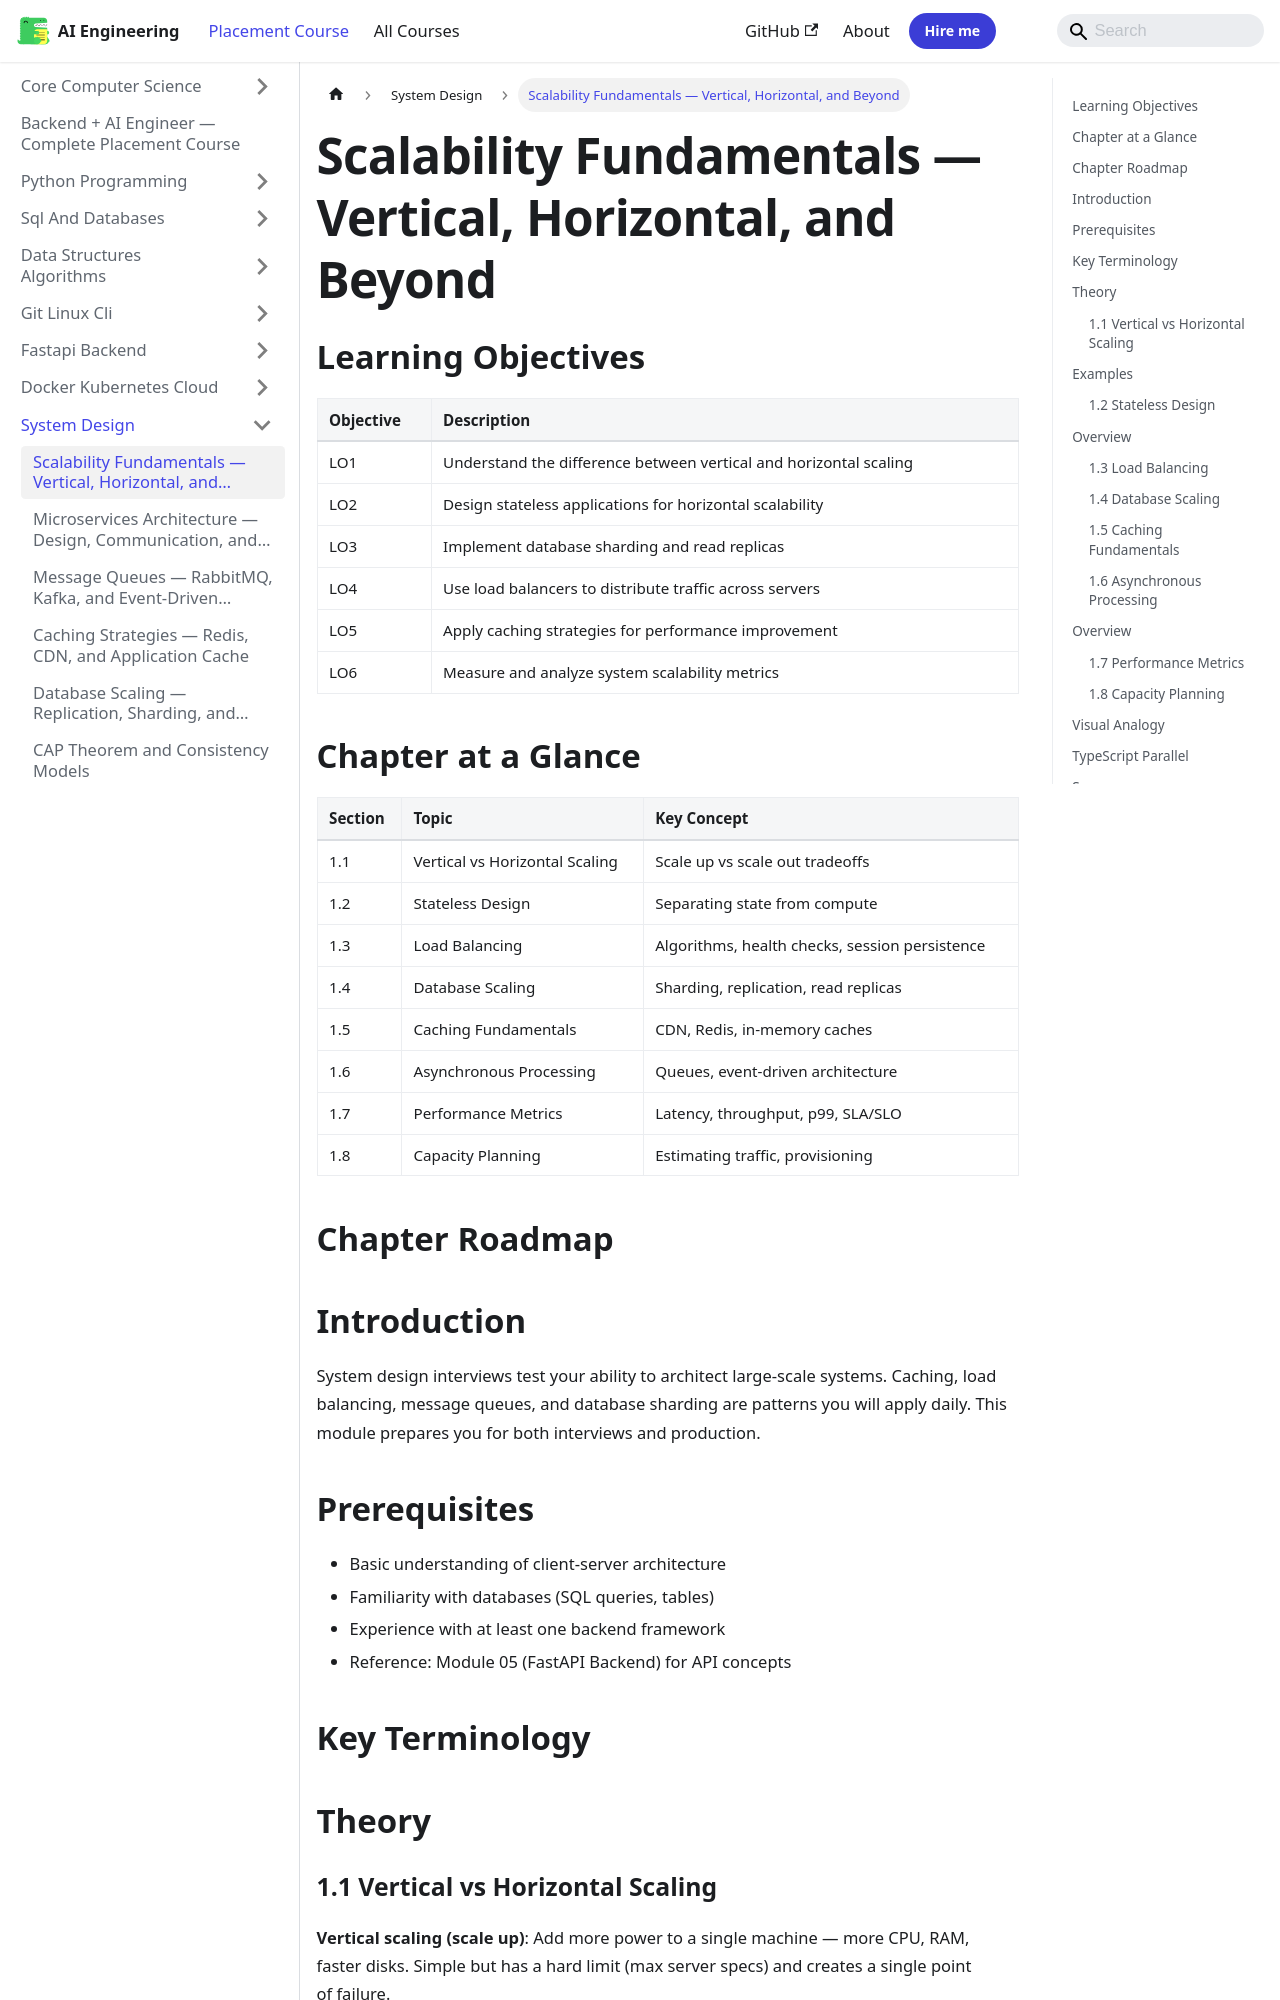

repository: Raushan666java/ai-engineering-journey · page: ai-engineering-placement/07-system-design/01-scalability-fundamentals/index.html · generator: mkdocs

---
description: "Scalability Fundamentals — Vertical, Horizontal, and Beyond: System design interviews test your ability to architect large-scale systems. Caching, load"
---

<!-- improved -->
<!-- Clear Language: Keep sentences under 50 words -->
# Scalability Fundamentals — Vertical, Horizontal, and Beyond

## Learning Objectives

| Objective | Description |
|-----------|-------------|
| LO1 | Understand the difference between vertical and horizontal scaling |
| LO2 | Design stateless applications for horizontal scalability |
| LO3 | Implement database sharding and read replicas |
| LO4 | Use load balancers to distribute traffic across servers |
| LO5 | Apply caching strategies for performance improvement |
| LO6 | Measure and analyze system scalability metrics |

## Chapter at a Glance

| Section | Topic | Key Concept |
|---------|-------|-------------|
| 1.1 | Vertical vs Horizontal Scaling | Scale up vs scale out tradeoffs |
| 1.2 | Stateless Design | Separating state from compute |
| 1.3 | Load Balancing | Algorithms, health checks, session persistence |
| 1.4 | Database Scaling | Sharding, replication, read replicas |
| 1.5 | Caching Fundamentals | CDN, Redis, in-memory caches |
| 1.6 | Asynchronous Processing | Queues, event-driven architecture |
| 1.7 | Performance Metrics | Latency, throughput, p99, SLA/SLO |
| 1.8 | Capacity Planning | Estimating traffic, provisioning |

## Chapter Roadmap

```mermaid
flowchart LR
    A[Scaling Types] --> B[Stateless Design]
    B --> C[Load Balancing]
    C --> D[DB Scaling]
    D --> E[Caching]
    E --> F[Async Processing]
    F --> G[Metrics]
    G --> H[Capacity Planning]
```

## Introduction

System design interviews test your ability to architect large-scale systems. Caching, load balancing, message queues, and database sharding are patterns you will apply daily. This module prepares you for both interviews and production.

## Prerequisites

- Basic understanding of client-server architecture
- Familiarity with databases (SQL queries, tables)
- Experience with at least one backend framework
- Reference: Module 05 (FastAPI Backend) for API concepts

## Key Terminology


## Theory

### 1.1 Vertical vs Horizontal Scaling

**Vertical scaling (scale up)**: Add more power to a single machine — more CPU, RAM, faster disks. Simple but has a hard limit (max server specs) and creates a single point of failure.

**Horizontal scaling (scale out)**: Add more machines to distribute the load. Virtually unlimited, provides fault tolerance, but requires stateless application design and introduces complexity.
